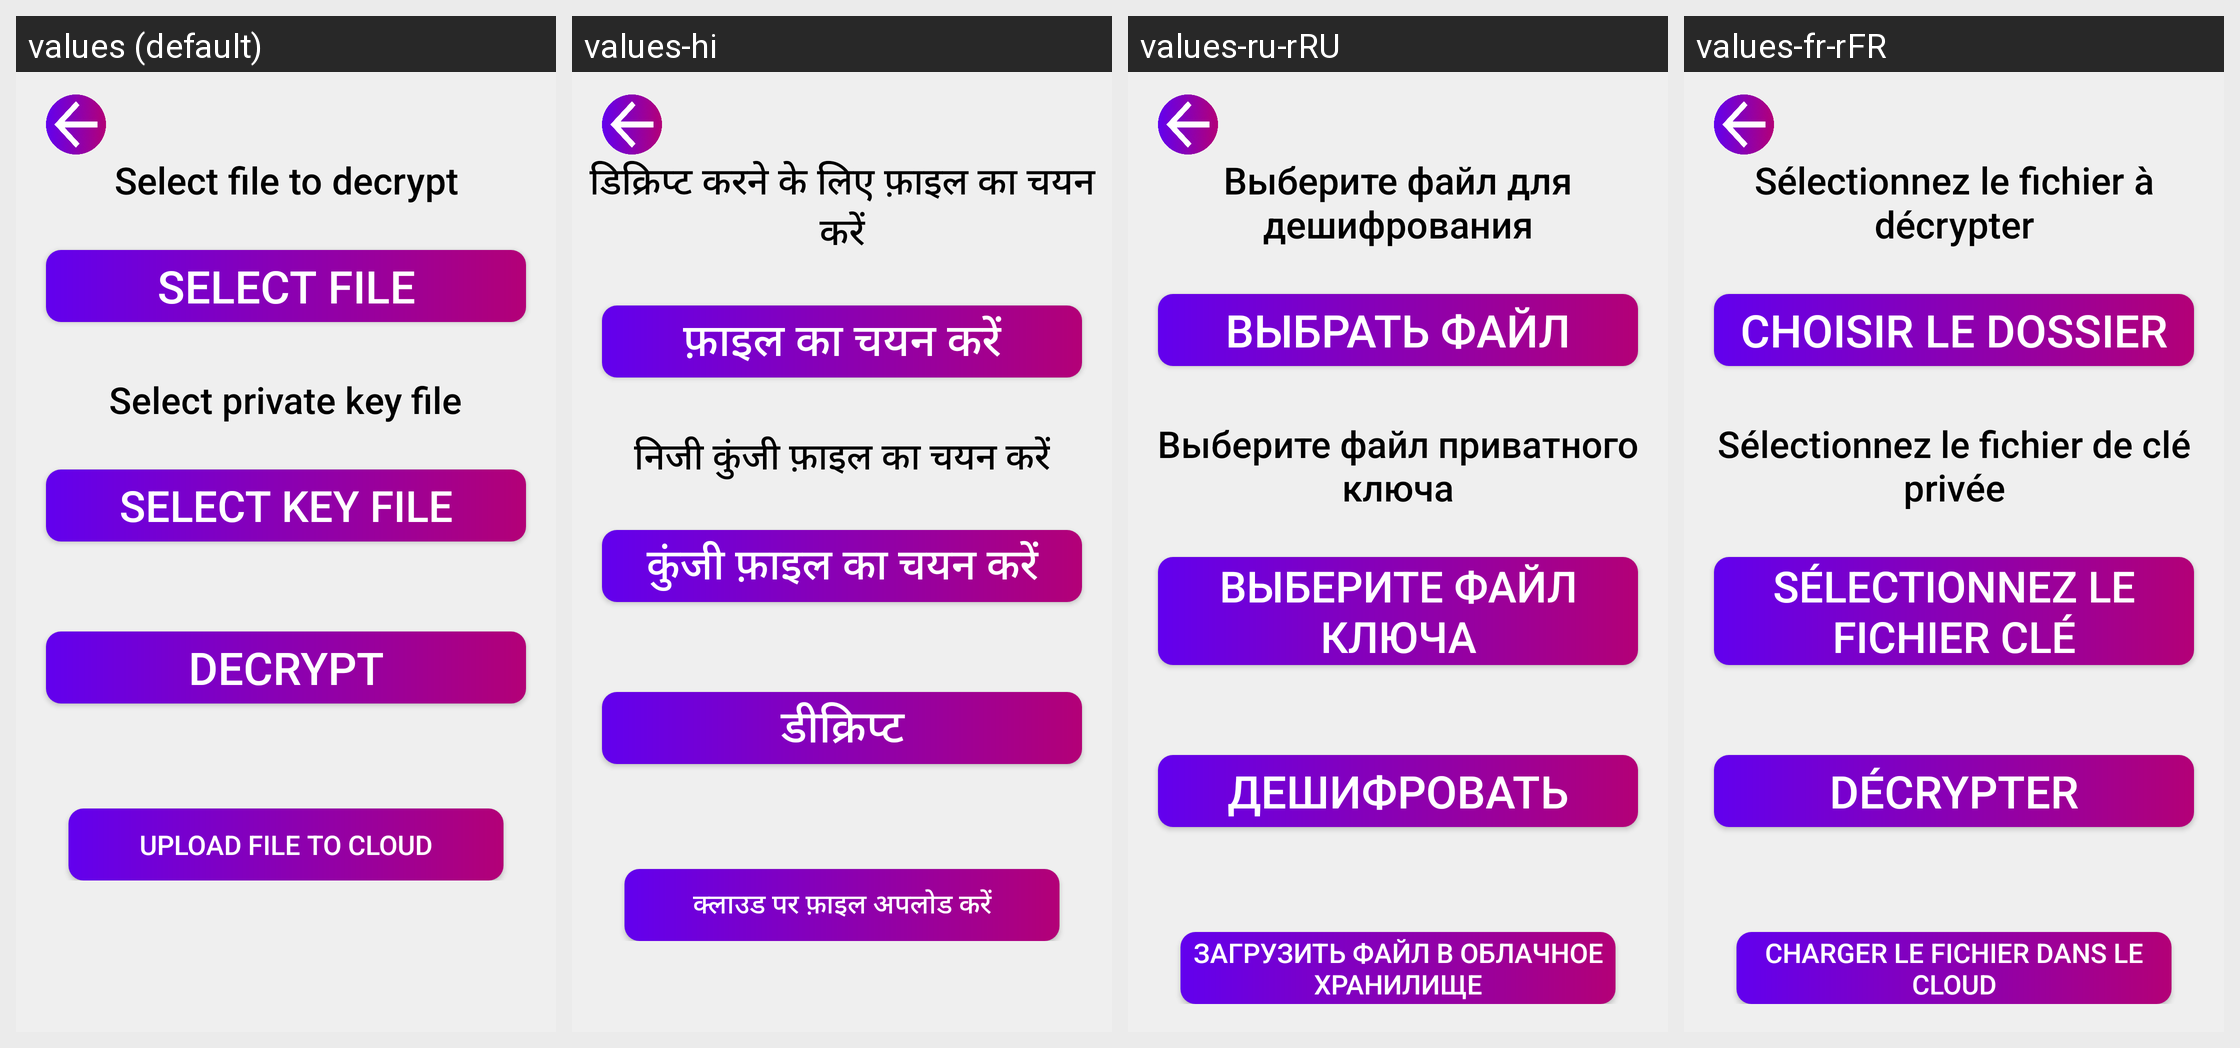

For this localized Android screen grid, give each drawn string resource with its value in every locale shown.
Android screen res/layout/activity_rsa_decrypt.xml rendered under 4 locales, left to right: values (default), values-hi, values-ru-rRU, values-fr-rFR. Device: Nexus 5 (rendered at 1080×1920; each locale shown at half size, 540×960, under a caption strip naming it); theme Theme.Cryptonite.
Other locales in the repository, not shown: values-de-rDE, values-es-rES, values-in, values-ko, values-pt-rBR, values-zh.
Strings drawn on this screen, with the default value and each locale's value (text and hints the layout hard-codes, and strings that could not be matched under every locale, appear in the picture but are not listed):

select_file_to_decrypt
  values: Select file to decrypt
  values-hi: डिक्रिप्ट करने के लिए फ़ाइल का चयन करें
  values-ru-rRU: Выберите файл для дешифрования
  values-fr-rFR: Sélectionnez le fichier à décrypter

select_file
  values: Select file
  values-hi: फ़ाइल का चयन करें
  values-ru-rRU: Выбрать файл
  values-fr-rFR: Choisir le dossier

select_private_key_file
  values: Select private key file
  values-hi: निजी कुंजी फ़ाइल का चयन करें
  values-ru-rRU: Выберите файл приватного ключа
  values-fr-rFR: Sélectionnez le fichier de clé privée

select_key_file
  values: Select key file
  values-hi: कुंजी फ़ाइल का चयन करें
  values-ru-rRU: Выберите файл ключа
  values-fr-rFR: Sélectionnez le fichier clé

decrypt
  values: Decrypt
  values-hi: डीक्रिप्ट
  values-ru-rRU: Дешифровать
  values-fr-rFR: Décrypter

upload_file_to_cloud
  values: Upload file to cloud
  values-hi: क्लाउड पर फ़ाइल अपलोड करें
  values-ru-rRU: Загрузить файл в облачное хранилище
  values-fr-rFR: Charger le fichier dans le cloud
